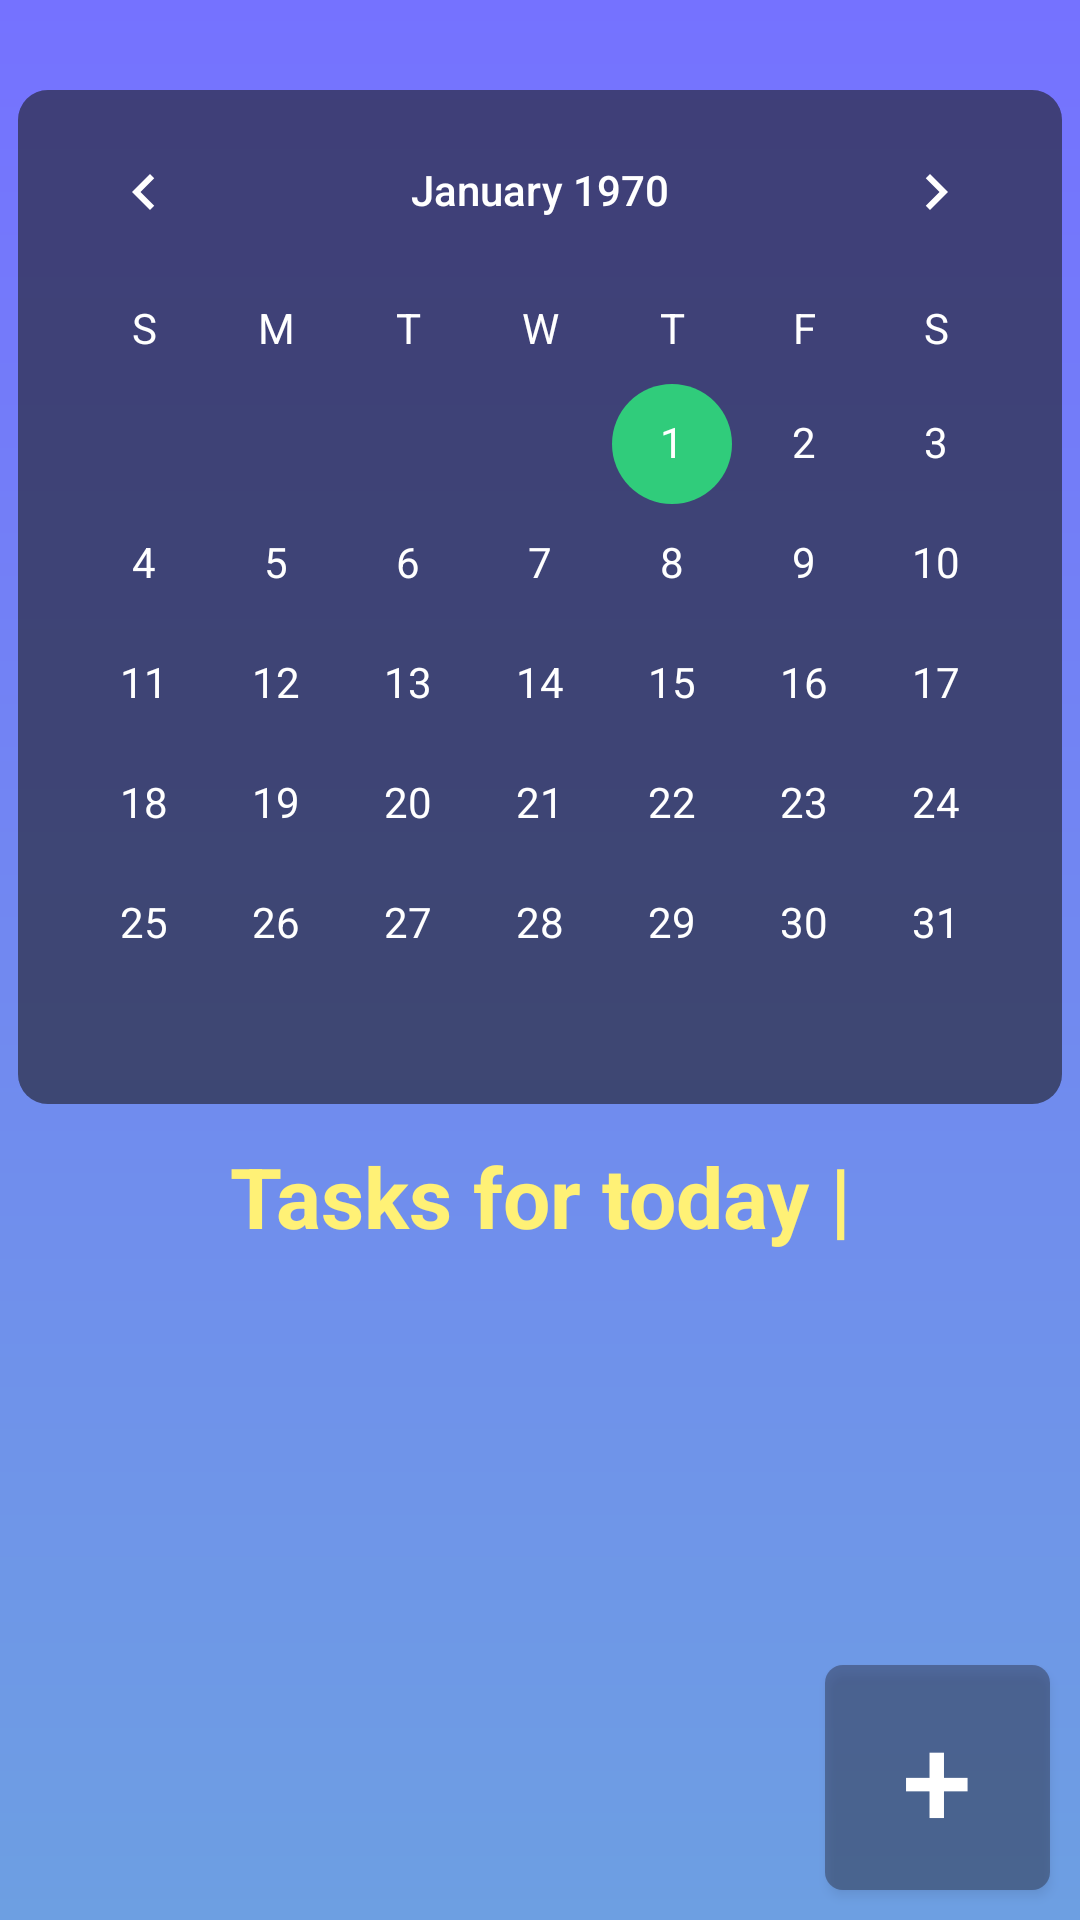

Here is an Android app screen rendered from its layout file. Give the layout XML and the strings, colors and styles it references.
<!-- AndroidManifest.xml: application theme AppTheme -->
<!-- res/layout/activity_main.xml -->
<?xml version="1.0" encoding="utf-8"?>
<LinearLayout xmlns:android="http://schemas.android.com/apk/res/android"
    xmlns:app="http://schemas.android.com/apk/res-auto"
    xmlns:tools="http://schemas.android.com/tools"
    android:layout_width="match_parent"
    android:layout_height="match_parent"
    android:background="@drawable/gradient_background"
    android:orientation="vertical"
    tools:context=".MainActivity">

    <CalendarView
        android:id="@+id/calendarView"
        android:layout_width="wrap_content"
        android:layout_height="wrap_content"
        android:layout_marginTop="30dp"
        android:background="@drawable/calendar_background"
        android:theme="@style/CalenderViewCustom"
        android:dateTextAppearance="@style/CalenderViewDateCustomText"
        android:weekDayTextAppearance="@style/CalenderViewWeekCustomText"
        android:layout_gravity="center"/>

    <TextView
        android:id="@+id/taskHeader"
        android:layout_width="match_parent"
        android:layout_height="66dp"
        android:paddingTop="12dp"
        android:paddingBottom="12dp"
        android:text="@string/displayTaskTitle"
        android:textAlignment="center"
        android:textColor="#FFF176"
        android:textSize="28sp"
        android:textStyle="bold"/>

    <RelativeLayout
        android:layout_width="match_parent"
        android:layout_height="match_parent"
        android:gravity="bottom|right">

        <Button
            android:id="@+id/push_button"
            android:layout_width="75dp"
            android:layout_height="75dp"
            android:layout_marginBottom="10dp"
            android:layout_marginRight="10dp"
            android:background="@drawable/button_bg_round"
            android:text="@string/newEvent"
            android:textSize="42sp"
            android:layout_gravity="right"/>

    </RelativeLayout>




</LinearLayout>
<!-- resources referenced by this layout -->
<resources>
  <!-- drawable button_bg_round (drawable) -->
  <?xml version="1.0" encoding="utf-8"?>
  <selector xmlns:android="http://schemas.android.com/apk/res/android">
  
      <item android:state_pressed="true">
          <shape android:shape="rectangle">
              <corners android:radius="8dp"/>
              <stroke android:color="#000" android:width="0dp" />
              <solid android:color="#66343250"/>
          </shape>
      </item>
  
      <item>
          <shape android:shape="rectangle">
              <corners android:radius="6dp"/>
              <stroke android:color="#000" android:width="0dp" />
              <solid android:color="#6622212E"/>
          </shape>
      </item>
  
  
  </selector>
  <!-- drawable calendar_background (drawable) -->
  <?xml version="1.0" encoding="utf-8"?>
  <selector xmlns:android="http://schemas.android.com/apk/res/android">
  
      <item>
          <shape android:shape="rectangle">
              <corners android:radius="10dp"/>
              <solid android:color="#6622212E"/>
          </shape>
      </item>
  </selector>
  <!-- drawable gradient_background (drawable) -->
  <?xml version="1.0" encoding="utf-8"?>
  <shape xmlns:android="http://schemas.android.com/apk/res/android" >
      <gradient
          android:startColor="#7572ff"
          android:endColor="#6d9fe2"
          android:angle="270" />
  </shape>
  <string name="displayTaskTitle">Tasks for today | </string>
  <string name="newEvent">+</string>
  <style name="CalenderViewCustom" parent="Theme.AppCompat">
          <item name="colorAccent">#30CC7B</item>
          <item name="colorPrimary">#000000</item>
      </style>
  <style name="CalenderViewDateCustomText" parent="android:TextAppearance.DeviceDefault.Small">
          <item name="android:textColor">@android:color/white</item>
          <item name="android:weekNumberColor">#30CC7B</item>
      </style>
  <style name="CalenderViewWeekCustomText" parent="android:TextAppearance.DeviceDefault.Small">
          <item name="android:textColor">@android:color/white</item>
      </style>
  <style name="AppTheme" parent="Theme.AppCompat">
          
          <item name="colorPrimary">@color/colorPrimary</item>
          <item name="colorPrimaryDark">@color/colorPrimaryDark</item>
          <item name="colorAccent">@color/colorAccent</item>
      </style>
  <color name="colorPrimary">#0C091C</color>
  <color name="colorPrimaryDark">#0C091C</color>
  <color name="colorAccent">#C9DA00</color>
</resources>
